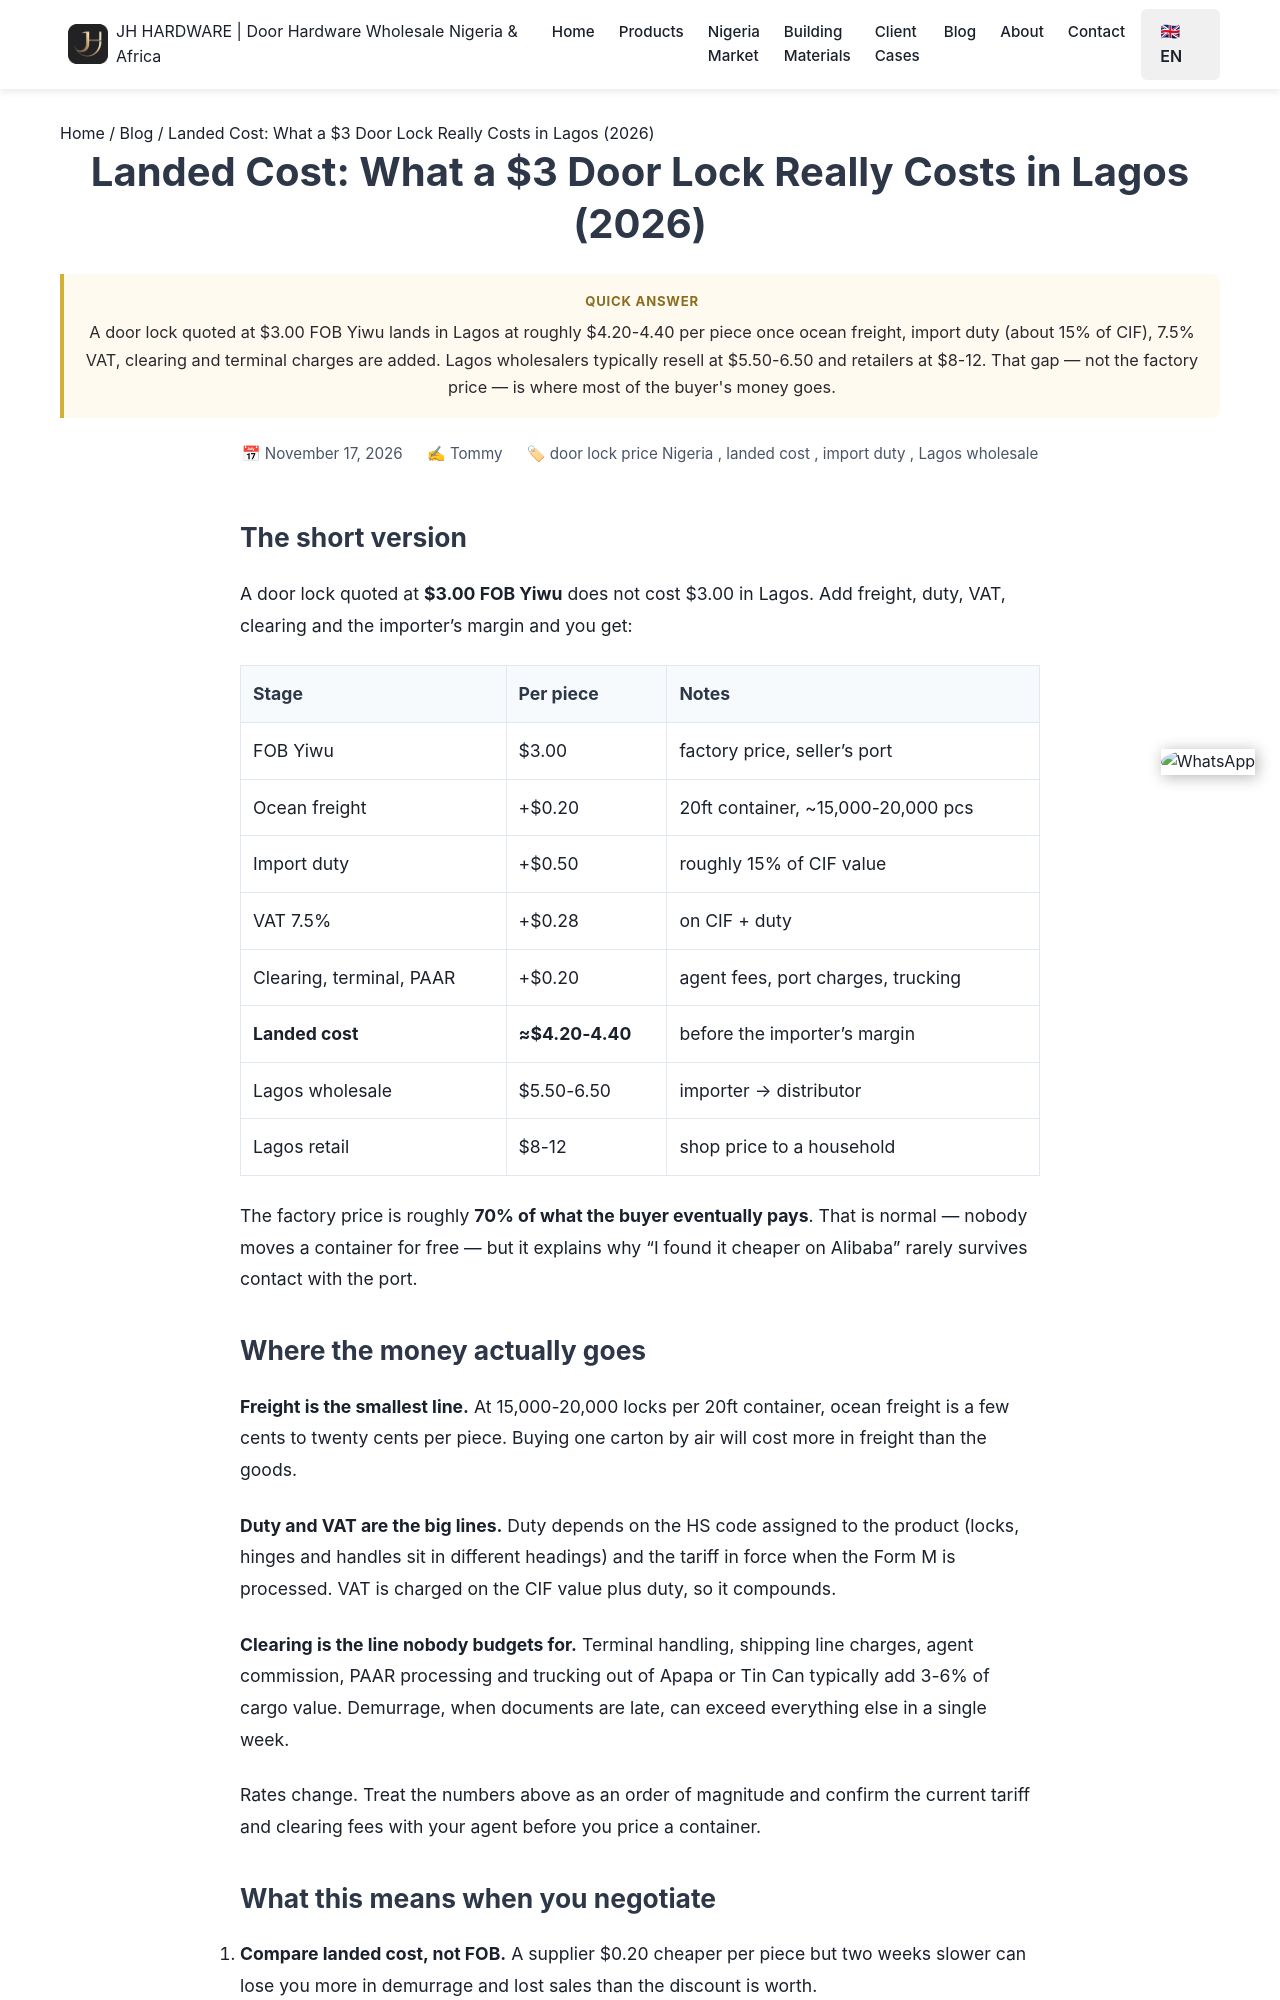

repository: Tommy9959/tommy-hardware-cn · page: blog/door-lock-landed-cost-nigeria/index.html · generator: jekyll

---
title: "Landed Cost: What a $3 Door Lock Really Costs in Lagos (2026)"
seotitle: "Door Lock Landed Cost Nigeria 2026 (FOB vs Lagos)"
description: "Worked example: a $3.00 door lock FOB Yiwu lands in Lagos at roughly $4.20-4.40 after freight, duty, VAT and clearing, then wholesales at $5.50-6.50. Full cost breakdown."
date: 2026-11-17
lastmod: 2026-11-17
author: Tommy
tldr: "A door lock quoted at $3.00 FOB Yiwu lands in Lagos at roughly $4.20-4.40 per piece once ocean freight, import duty (about 15% of CIF), 7.5% VAT, clearing and terminal charges are added. Lagos wholesalers typically resell at $5.50-6.50 and retailers at $8-12. That gap — not the factory price — is where most of the buyer's money goes."
tags: ["door lock price Nigeria", "landed cost", "import duty", "Lagos wholesale"]
faqs:
  - q: "What is the total landed cost of a door lock in Nigeria?"
    a: "For a lock quoted at $3.00 FOB Yiwu, the landed cost in Lagos is roughly $4.20-4.40 per piece: about $0.20 ocean freight, $0.50 import duty, $0.28 VAT, plus clearing, terminal and documentation charges. Exact figures depend on the HS code, current tariff and the clearing agent's fees."
  - q: "Why is the Lagos wholesale price so much higher than the FOB price?"
    a: "Because the importer carries freight, duty, clearing, demurrage risk and working capital, and still needs a margin. Wholesale at $5.50-6.50 against a $4.20-4.40 landed cost is roughly 30-45% gross margin, which is normal for hardware distribution in Nigeria."
  - q: "Is it cheaper to buy a container directly from China?"
    a: "Yes, but only above a certain volume. A 20ft container of locks is roughly 15,000-20,000 pieces. Below that, sharing a mixed container through a consolidator is cheaper than paying for a full container yourself."
---
